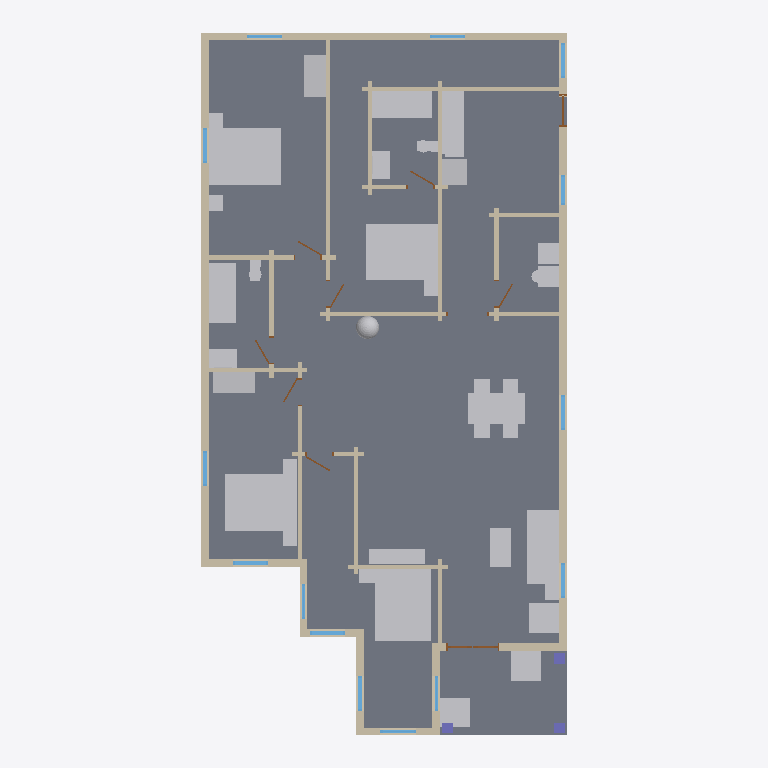
Plan cut of the same IFC building model at storey 'Level 1' (level 0.60 m, cut at 2.00 m), seen from above with north up, elements coloured by IFC class: 43 walls (beige), 30 other elements (light grey), 14 windows (light blue), 9 doors (brown), 3 columns (violet), 2 slabs (grey). Cut surfaces are drawn darker.
Extent 11.9 m × 20.2 m × 5.5 m (x, y, z). Storeys (1): Level 1 at 0.60 m. Elements (107): 45 IfcWall, 30 IfcFurnishingElement, 16 IfcWindow, 10 IfcDoor, 3 IfcColumn, 2 IfcSlab, 1 IfcRoof.

HEADER;
FILE_DESCRIPTION(('ViewDefinition [CoordinationView]'),'2;1');
FILE_NAME('h1430447659-s1.ifc','2026-11-12T05:48:43',('',''),(''),'IfcOpenShell 0.8.0','IfcOpenShell 0.8.0','');
FILE_SCHEMA(('IFC4'));
ENDSEC;
DATA;
#23=IFCPROJECT('3w1F077p9Dev_Lv71XJG6b',#5,'b1430447659',$,$,$,$,(#21),#19);
#24=IFCSITE('0h$T3NTMnD0vB2_i2$DlxF',#5,'Site','',$,$,$,'Site',.COMPLEX.,(0,0,0),(0,0,0),0.0,$,$);
#25=IFCBUILDING('0JpXlW$F1AuvpwoDzKYPT_',#5,'OSM 1430447659','',$,$,$,'OSM 1430447659',.COMPLEX.,$,$,$);
#26=IFCBUILDINGSTOREY('1boE7v22bFahqzmJ$p$N6y',#5,'Level 1','',$,$,$,'Level 1',.COMPLEX.,0.6);
#398=IFCSLAB('1VZqjwMyP7RAIILLzncLJC',#5,'Floor slab L1','',$,#395,#397,$,.FLOOR.);
#468=IFCSLAB('0lCCkfW857RBXhT6wCUy8F',#5,'Porch deck','',$,#395,#467,$,.FLOOR.);
#10022=IFCFURNISHINGELEMENT('1_KKNfX0j13x8zsmRXZoD$',#5,'bed_double001','',$,#395,#10021,$);
#10510=IFCFURNISHINGELEMENT('2SDf5YYiL6h9owW6y7RVdS',#5,'bed_double003','',$,#395,#10509,$);
#9823=IFCFURNISHINGELEMENT('36cLGe$2bFjvD5fAvoouYd',#5,'bed_double','',$,#395,#9822,$);
#10311=IFCFURNISHINGELEMENT('26MU8oe2n9HAt9UIlO9IPK',#5,'bed_double002','',$,#395,#10310,$);
#9437=IFCFURNISHINGELEMENT('1gM9RgZWnEgB3ye4UfdVRl',#5,'dining_table','',$,#395,#9436,$);
#5077=IFCFURNISHINGELEMENT('3zPKoq8pb4ew4qZn3AWncx',#5,'sofa','',$,#395,#5076,$);
#10989=IFCFURNISHINGELEMENT('2QrGGwRmnBrQx7mkJy$kfL',#5,'bathtub','',$,#395,#10988,$);
#11347=IFCFURNISHINGELEMENT('38Tzq6Bpn098vLdd9pl1ir',#5,'bathtub001','',$,#395,#11346,$);
#813=IFCWALL('0UO2BO7Sv5ovMnk5AeFhCh',#5,'Exterior wall L003','',$,#395,#812,$,.MOVABLE.);
#530=IFCWALL('01SkBks6HFSOHhl5aMldSr',#5,'Exterior wall L1','',$,#395,#529,$,.MOVABLE.);
#4611=IFCWALL('0jg7YLLDr9jumoQxuPFOL4',#5,'Exterior wall L018','',$,#395,#4610,$,.MOVABLE.);
#8615=IFCFURNISHINGELEMENT('1$rIavbF52wRjbkUgi3uKN',#5,'kitchen_short','',$,#395,#8614,$);
#2415=IFCWALL('1z8MY1tS9Cg8b0$anyfUxD',#5,'Exterior wall L009','',$,#395,#2414,$,.MOVABLE.);
#2277=IFCWALL('1Zul5oB7rF$f_EveJk7uLO',#5,'Exterior wall L008','',$,#395,#2276,$,.MOVABLE.);
#9654=IFCFURNISHINGELEMENT('2nyuvgktf2tf1DOnfkGHPk',#5,'washer','',$,#395,#9653,$);
#10631=IFCFURNISHINGELEMENT('2A$x5o6PH9BA1V919ioGZB',#5,'wardrobe001','',$,#395,#10630,$);
#4803=IFCFURNISHINGELEMENT('1a7_w0oWLCORXxAFHo1RRE',#5,'porch_chair','',$,#395,#4802,$);
#5388=IFCFURNISHINGELEMENT('3G9aDA4XjAMRdppz7kYlOf',#5,'armchair','',$,#395,#5387,$);
#668=IFCWALL('0oYYO2sJH1kBqLEzUghbfZ',#5,'Exterior wall L002','',$,#395,#667,$,.MOVABLE.);
#10142=IFCFURNISHINGELEMENT('00Dd$FgIbAmO1Cx2vV0RMl',#5,'wardrobe','',$,#395,#10141,$);
#1542=IFCWALL('2Lj4wlju98SetXGoUXxcla',#5,'Interior wall L005','',$,#395,#1541,$,.MOVABLE.);
#5279=IFCFURNISHINGELEMENT('2xg7LUWA54LAX3SSpCteNf',#5,'tv_unit','',$,#395,#5278,$);
#4912=IFCFURNISHINGELEMENT('2of6WMqfb4_8rOvjw9mLIr',#5,'porch_chair001','',$,#395,#4911,$);
#5220=IFCFURNISHINGELEMENT('3HSv5FkRT4KRLrilc9WUCT',#5,'coffee_table','',$,#395,#5219,$);
#2553=IFCWALL('1xNCh2OlT4D8PTc4LMU9Xt',#5,'Exterior wall L010','',$,#395,#2552,$,.MOVABLE.);
#4471=IFCWALL('0EQqxmgOL8bQiukf2mNE5y',#5,'Exterior wall L017','',$,#395,#4470,$,.MOVABLE.);
#8646=IFCFURNISHINGELEMENT('1XEHOseNDCxxI7CDGLLoSp',#5,'fridge','',$,#395,#8645,$);
#2711=IFCWALL('2M0gHaTbv7Mua5X3KaL3sd',#5,'Exterior wall L011','',$,#395,#2710,$,.MOVABLE.);
#1844=IFCWALL('29LbxizEn1WP3LzATl$7Rp',#5,'Exterior wall L007','',$,#395,#1843,$,.MOVABLE.);
#1605=IFCWALL('0BHCcDMm1DAPrTCSSykNW2',#5,'Exterior wall L005','',$,#395,#1604,$,.MOVABLE.);
#3558=IFCWALL('1FPLNYPdz4IvvMcYgH$UUW',#5,'Exterior wall L016','',$,#395,#3557,$,.MOVABLE.);
#2062=IFCWALL('2Rttr7fVDEZuVUhT4HvD3r',#5,'Interior wall L009','',$,#395,#2061,$,.MOVABLE.);
#10716=IFCFURNISHINGELEMENT('2jy_ZNnjLALvn4QjvEoSIw',#5,'vanity','',$,#395,#10715,$);
#3207=IFCWALL('06f2WNUlzFVh9XygtJu_Pd',#5,'Exterior wall L014','',$,#395,#3206,$,.MOVABLE.);
#1750=IFCWALL('34ujpTOj961gJyTJKy6UdX',#5,'Interior wall L006','',$,#395,#1749,$,.MOVABLE.);
#11074=IFCFURNISHINGELEMENT('1q$8KqJtj8_8YQ$crNnV7Q',#5,'vanity001','',$,#395,#11073,$);
#947=IFCWALL('31rs_Lx8z2sAPLR5oiK3oN',#5,'Interior wall L1','',$,#395,#946,$,.MOVABLE.);
#1267=IFCWALL('1jovShVPz0eP93CGcaGWeI',#5,'Interior wall L002','',$,#395,#1266,$,.MOVABLE.);
#1781=IFCWALL('0ZHFwEu8bClP3znqA55pO$',#5,'Interior wall L007','',$,#395,#1780,$,.MOVABLE.);
#4411=IFCWALL('0FKBppgGvACw2dkdQa4EDR',#5,'Interior wall L025','',$,#395,#4410,$,.MOVABLE.);
#1080=IFCWALL('0iBP8_Ihn0XvGx0iW69YXZ',#5,'Exterior wall L004','',$,#395,#1079,$,.MOVABLE.);
#2144=IFCWALL('27e2AFtvjECPPLpgrO6eFd',#5,'Interior wall L011','',$,#395,#2143,$,.MOVABLE.);
#8474=IFCFURNISHINGELEMENT('3DzzGc5nX5_gfjubi9Qkd7',#5,'plant','',$,#395,#8473,$);
#2093=IFCWALL('2mCRV1n0j6Q9jf9zAZ6QqF',#5,'Interior wall L010','',$,#395,#2092,$,.MOVABLE.);
#3073=IFCWALL('2_4EOPUejEr8FBU409A0t6',#5,'Exterior wall L013','',$,#395,#3072,$,.MOVABLE.);
#3672=IFCWALL('3YPoHVtF5CT9q7AUGEtwMY',#5,'Interior wall L012','',$,#395,#3671,$,.MOVABLE.);
#2031=IFCWALL('3E42M9OVv5EPiQ3cyHyIL4',#5,'Interior wall L008','',$,#395,#2030,$,.MOVABLE.);
#4074=IFCWALL('3t12CRmhP0ZuOaqAMZ22lr',#5,'Interior wall L020','',$,#395,#4073,$,.MOVABLE.);
#3918=IFCWALL('25iMKmcePCUgY0nqXR6Rfe',#5,'Interior wall L017','',$,#395,#3917,$,.MOVABLE.);
#4380=IFCWALL('01s3XBXcjBrP2iXzjsmX1P',#5,'Interior wall L024','',$,#395,#4379,$,.MOVABLE.);
#3825=IFCWALL('1YM1C$61f4pQRpXgfm1gQ8',#5,'Interior wall L014','',$,#395,#3824,$,.MOVABLE.);
#4227=IFCWALL('3CCDasygLBL8p5I8o_M1EG',#5,'Interior wall L022','',$,#395,#4226,$,.MOVABLE.);
#2927=IFCWALL('0z0h7rgWr3j9qEGzu2TzcT',#5,'Exterior wall L012','',$,#395,#2926,$,.MOVABLE.);
#3417=IFCWALL('2SNI9JgNX4y96EmqXeVQMx',#5,'Exterior wall L015','',$,#395,#3416,$,.MOVABLE.);
#10933=IFCFURNISHINGELEMENT('31Naxf1g51Awn_G1Lg2WqJ',#5,'toilet','',$,#395,#10932,$);
#11291=IFCFURNISHINGELEMENT('1lrDT_iIv5CB5PIQtarRKW',#5,'toilet001','',$,#395,#11290,$);
#1318=IFCWALL('1c2FFR8SX1vv1Ohk2oaPOV',#5,'Interior wall L003','',$,#395,#1317,$,.MOVABLE.);
#5418=IFCFURNISHINGELEMENT('2HUfm5Yh1C1RbGZJ_9aRYB',#5,'end_table','',$,#395,#5417,$);
#9853=IFCFURNISHINGELEMENT('15QI1wrS5ANRS4AQnl9ewJ',#5,'nightstand','',$,#395,#9852,$);
#10341=IFCFURNISHINGELEMENT('2E3vI6SV55Kuo7E8Qr1HJ5',#5,'nightstand003','',$,#395,#10340,$);
#10572=IFCFURNISHINGELEMENT('0QGM1LSn54cuWSToNeMPJl',#5,'nightstand005','',$,#395,#10571,$);
#4043=IFCWALL('2cyR2RqkzBj90GMc4GwYtx',#5,'Interior wall L019','',$,#395,#4042,$,.MOVABLE.);
#10052=IFCFURNISHINGELEMENT('0XclaVcbb08vkFg3DNAtnz',#5,'nightstand001','',$,#395,#10051,$);
#10083=IFCFURNISHINGELEMENT('1LfpGys6zFNARgViMDNGnP',#5,'nightstand002','',$,#395,#10082,$);
#10541=IFCFURNISHINGELEMENT('1jL57gQwH7Agj5OBlCfH6h',#5,'nightstand004','',$,#395,#10540,$);
#4278=IFCWALL('0yqNQpJoLDwvQjL917OfjY',#5,'Interior wall L023','',$,#395,#4277,$,.MOVABLE.);
#1440=IFCWALL('0nYOkEs0P4RBLSlXekoM1P',#5,'Interior wall L004','',$,#395,#1439,$,.MOVABLE.);
#3887=IFCWALL('2nsnN$CLbCngRb5myA2Swn',#5,'Interior wall L016','',$,#395,#3886,$,.MOVABLE.);
#613=IFCWINDOW('016SsiENHBNwC_cpq$hg4G',#5,'Window','',$,#395,#612,$,1000.0,$,.WINDOW.,.SINGLE_PANEL.,$);
#896=IFCWINDOW('0YBGgMsTn68PnTQ_G8behx',#5,'Window002','',$,#395,#895,$,1000.0,$,.WINDOW.,.SINGLE_PANEL.,$);
#1688=IFCWINDOW('0ILx1nqYzEy9V7PmOb1VI5',#5,'Window004','',$,#395,#1687,$,1000.0,$,.WINDOW.,.SINGLE_PANEL.,$);
#2360=IFCWINDOW('2u_r3Xn3bBsBzPfn0d1uWM',#5,'Window006','',$,#395,#2359,$,1000.0,$,.WINDOW.,.SINGLE_PANEL.,$);
#2498=IFCWINDOW('1MrxdAYcL5$vY1OhXsIpdv',#5,'Window007','',$,#395,#2497,$,1000.0,$,.WINDOW.,.SINGLE_PANEL.,$);
#3010=IFCWINDOW('0H$tgVrg14pvN$KB76n6cn',#5,'Window010','',$,#395,#3009,$,1000.0,$,.WINDOW.,.SINGLE_PANEL.,$);
#3500=IFCWINDOW('1sII6opHjALQXkNbO2Z429',#5,'Window012','',$,#395,#3499,$,1000.0,$,.WINDOW.,.SINGLE_PANEL.,$);
#3641=IFCWINDOW('3DOuSra1T9WPn2FueKiaCd',#5,'Window013','',$,#395,#3640,$,1000.0,$,.WINDOW.,.SINGLE_PANEL.,$);
#3723=IFCWALL('19Xw2dUdb0bAwvRYluzjP$',#5,'Interior wall L013','',$,#395,#3722,$,.MOVABLE.);
#4125=IFCWALL('0dHNimX8P6Ygm1JfdBLMlg',#5,'Interior wall L021','',$,#395,#4124,$,.MOVABLE.);
#3362=IFCDOOR('2MtBc5ZGjDBuNh_6PVQkHE',#5,'Door005','',$,#395,#3361,$,1000.0,$,.DOOR.,.SINGLE_SWING_LEFT.,$);
#11440=IFCCOLUMN('3aSAQh34jE6PjQ5NRRQPsA',#5,'Porch post002','',$,#395,#11439,$,.COLUMN.);
#2865=IFCWINDOW('3d7Ji6wwnE2hq8Q8LgQhJS',#5,'Window009','',$,#395,#2864,$,1000.0,$,.WINDOW.,.SINGLE_PANEL.,$);
#1719=IFCWALL('2IgOh$Vkz4VAlNGUOWNAwT',#5,'Exterior wall L006','',$,#395,#1718,$,.MOVABLE.);
#11378=IFCCOLUMN('2uYwVI9Or6WQ5iEhMepdKC',#5,'Porch post','',$,#395,#11377,$,.COLUMN.);
#11409=IFCCOLUMN('0j9jX40DD96xDl$5AZymc4',#5,'Porch post001','',$,#395,#11408,$,.COLUMN.);
#3156=IFCWINDOW('1SeWo2G65ApxD5EGarV38l',#5,'Window011','',$,#395,#3155,$,1000.0,$,.WINDOW.,.SINGLE_PANEL.,$);
#1163=IFCWINDOW('3OfZnr6TX0TRdXkZ64Eo1e',#5,'Window003','',$,#395,#1162,$,1000.0,$,.WINDOW.,.SINGLE_PANEL.,$);
#1927=IFCWINDOW('2uzOHwTRPAPuuq7QE$LUWO',#5,'Window005','',$,#395,#1926,$,1000.0,$,.WINDOW.,.SINGLE_PANEL.,$);
#4554=IFCWINDOW('0$2n3tiX93YvW4CoVr$Fvg',#5,'Window014','',$,#395,#4553,$,1000.0,$,.WINDOW.,.SINGLE_PANEL.,$);
#4694=IFCWINDOW('1eRIqL621E6v1wS9H_Q3cs',#5,'Window015','',$,#395,#4693,$,1000.0,$,.WINDOW.,.SINGLE_PANEL.,$);
#3856=IFCWALL('07bF6WH45ABQZSxq$NZSPj',#5,'Interior wall L015','',$,#395,#3855,$,.MOVABLE.);
#2782=IFCDOOR('3GcXvAvqL12BKO1rXcGSor',#5,'Door004','',$,#395,#2781,$,1000.0,$,.DOOR.,.SINGLE_SWING_LEFT.,$);
#3794=IFCDOOR('2BcN1vleTDYQ20P8fTBKJs',#5,'Door006','',$,#395,#3793,$,1000.0,$,.DOOR.,.SINGLE_SWING_LEFT.,$);
#4349=IFCDOOR('3q$2V_8Iz4of6LCYZM9m9J',#5,'Door009','',$,#395,#4348,$,1000.0,$,.DOOR.,.SINGLE_SWING_LEFT.,$);
#1018=IFCDOOR('3ASiBR2Gj3kuvnThopy4Jo',#5,'Door','',$,#395,#1017,$,1000.0,$,.DOOR.,.SINGLE_SWING_LEFT.,$);
#4196=IFCDOOR('3qdlmnZDH4pwbYENkDYbym',#5,'Door008','',$,#395,#4195,$,1000.0,$,.DOOR.,.SINGLE_SWING_LEFT.,$);
#2215=IFCDOOR('387xjjkE91f9YQiRuc_zJU',#5,'Door003','',$,#395,#2214,$,1000.0,$,.DOOR.,.SINGLE_SWING_LEFT.,$);
#1389=IFCDOOR('2r1JCKW597shh9y5517pNs',#5,'Door001','',$,#395,#1388,$,1000.0,$,.DOOR.,.SINGLE_SWING_LEFT.,$);
#1511=IFCDOOR('2VJPSXDcj7ueww9VYRUJME',#5,'Door002','',$,#395,#1510,$,1000.0,$,.DOOR.,.SINGLE_SWING_LEFT.,$);
#3969=IFCWALL('3P7Mxhyg14HuFv067v2$$H',#5,'Interior wall L018','',$,#395,#3968,$,.MOVABLE.);
ENDSEC;
